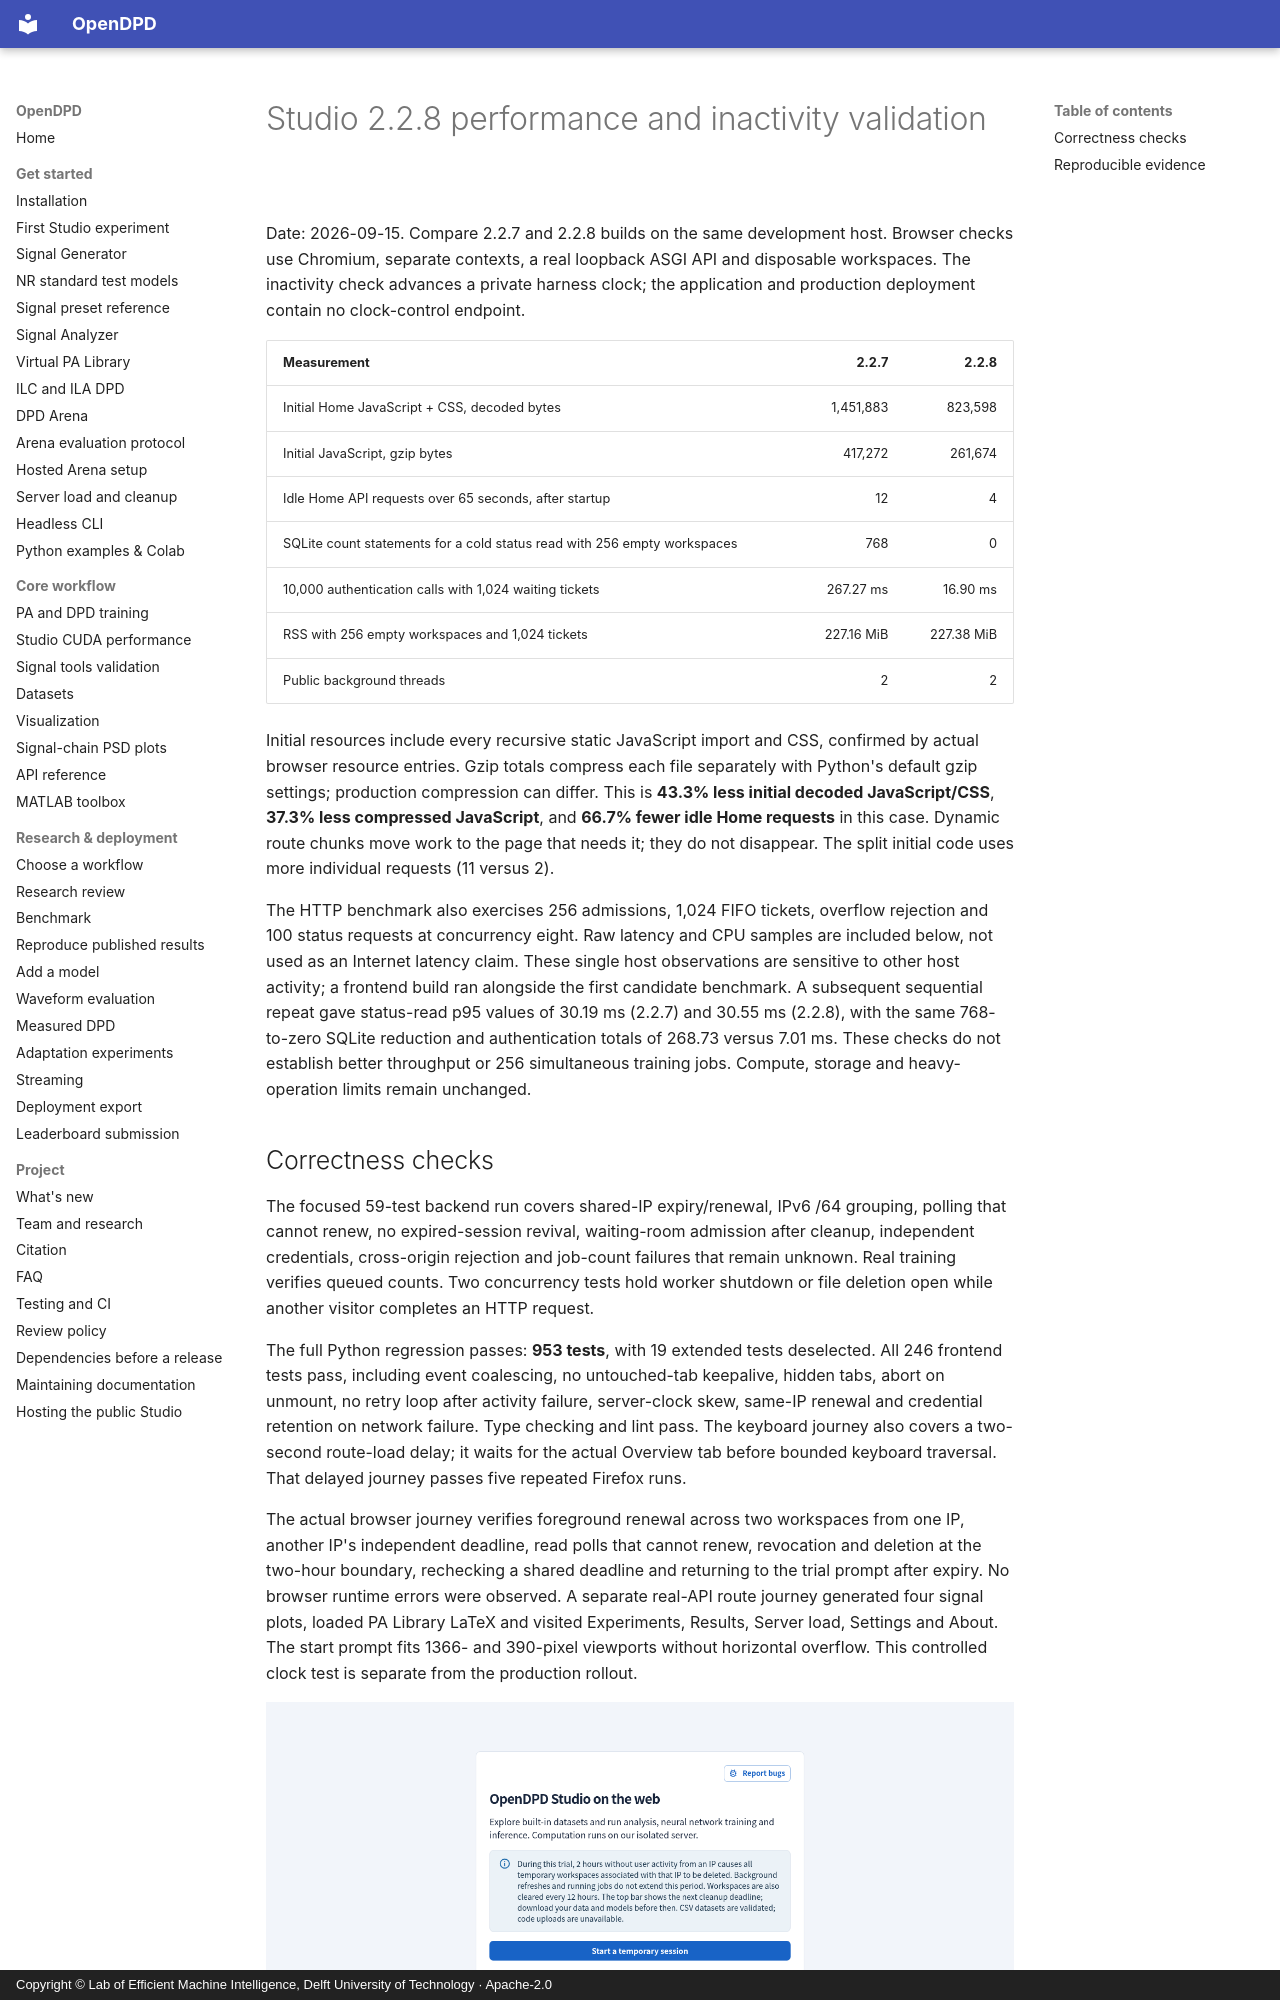

repository: lab-emi/OpenDPD · page: performance/studio-2.2.8/index.html · generator: mkdocs · copyright: Copyright © Lab of Efficient Machine Intelligence, Delft University of Technology · Apache-2.0

# Studio 2.2.8 performance and inactivity validation

Date: 2026-09-15. Compare 2.2.7 and 2.2.8 builds on the same development host.
Browser checks use Chromium, separate contexts, a real loopback ASGI API and
disposable workspaces. The inactivity check advances a private harness clock;
the application and production deployment contain no clock-control endpoint.

| Measurement | 2.2.7 | 2.2.8 |
|---|---:|---:|
| Initial Home JavaScript + CSS, decoded bytes | 1,451,883 | 823,598 |
| Initial JavaScript, gzip bytes | 417,272 | 261,674 |
| Idle Home API requests over 65 seconds, after startup | 12 | 4 |
| SQLite count statements for a cold status read with 256 empty workspaces | 768 | 0 |
| 10,000 authentication calls with 1,024 waiting tickets | 267.27 ms | 16.90 ms |
| RSS with 256 empty workspaces and 1,024 tickets | 227.16 MiB | 227.38 MiB |
| Public background threads | 2 | 2 |

Initial resources include every recursive static JavaScript import and CSS,
confirmed by actual browser resource entries. Gzip totals compress each file
separately with Python's default gzip settings; production compression can
differ. This is **43.3% less initial decoded JavaScript/CSS**, **37.3% less
compressed JavaScript**, and **66.7% fewer idle Home requests** in this case.
Dynamic route chunks move work to the page that needs it; they do not disappear.
The split initial code uses more individual requests (11 versus 2).

The HTTP benchmark also exercises 256 admissions, 1,024 FIFO tickets, overflow
rejection and 100 status requests at concurrency eight. Raw latency and CPU
samples are included below, not used as an Internet latency claim. These single
host observations are sensitive to other host activity; a frontend build ran
alongside the first candidate benchmark. A subsequent sequential repeat gave
status-read p95 values of 30.19 ms (2.2.7) and 30.55 ms (2.2.8), with the same
768-to-zero SQLite reduction and authentication totals of 268.73 versus 7.01 ms.
These checks do not establish better throughput or
256 simultaneous training jobs. Compute, storage and heavy-operation limits
remain unchanged.
